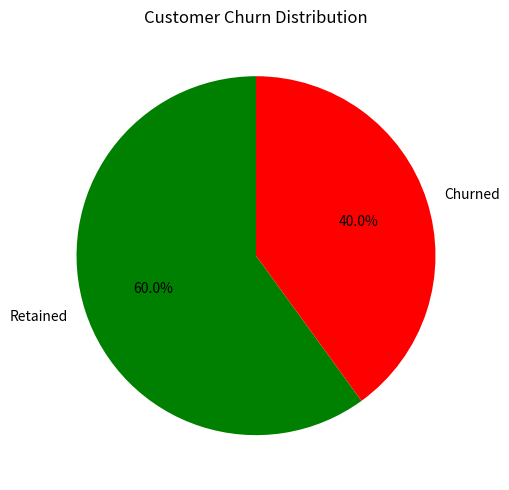
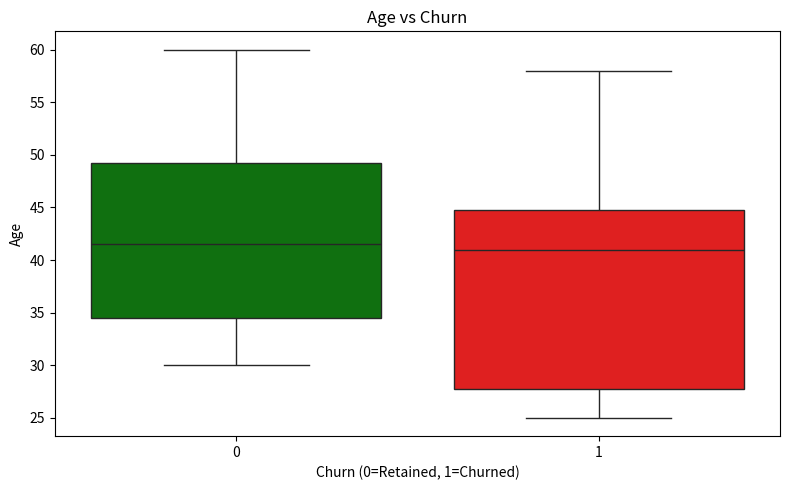
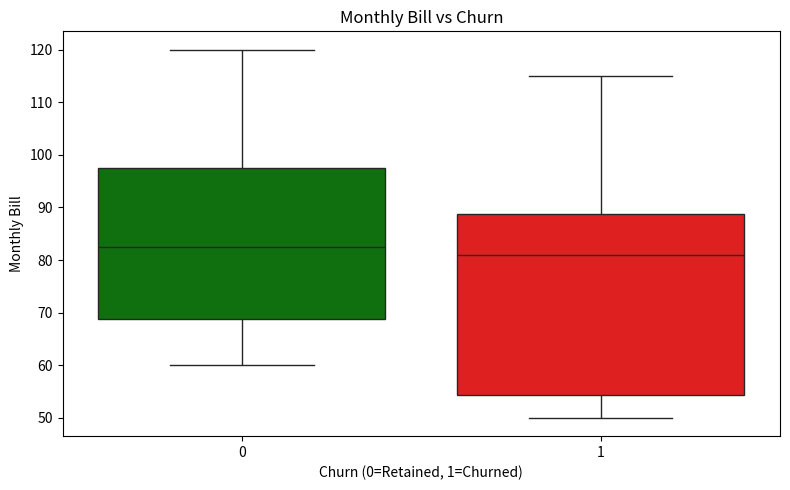
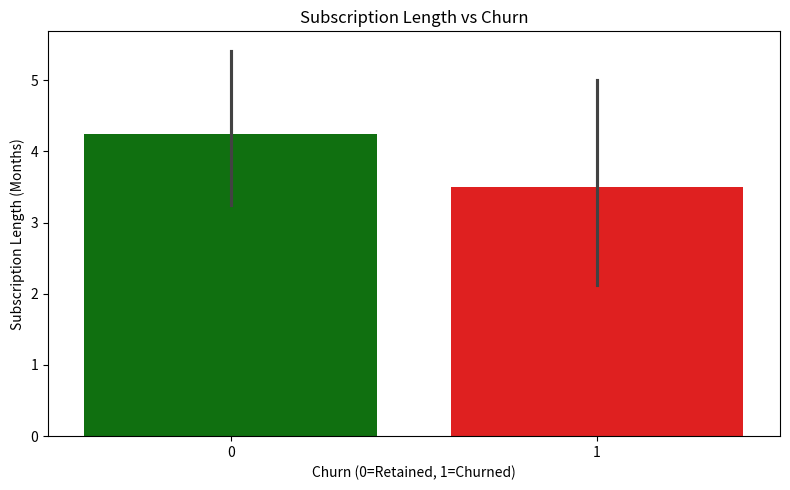
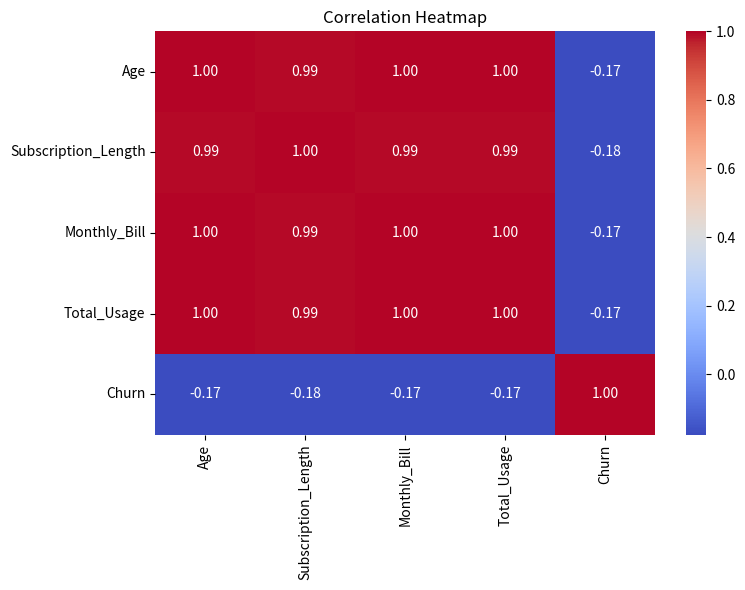

Generate these figures, in order, with matplotlib:
import pandas as pd
import matplotlib.pyplot as plt
import seaborn as sns
import numpy as np

#  1. Sample Customer Dataset 
data = {
    'CustomerID': range(1, 21),
    'Age': [25,30,35,40,45,50,55,60,28,33,
            38,43,48,53,58,27,32,37,42,47],
    'Subscription_Length': [1,2,3,4,5,6,7,8,1,2,
                            3,4,5,6,7,1,2,3,4,5],
    'Monthly_Bill': [50,60,70,80,90,100,110,120,55,65,
                     75,85,95,105,115,52,62,72,82,92],
    'Total_Usage': [100,200,300,400,500,600,700,800,150,250,
                    350,450,550,650,750,120,220,320,420,520],
    'Churn': [1,0,0,1,0,1,0,0,1,0,
              0,1,0,0,1,1,0,0,1,0]
}

df = pd.DataFrame(data)

#  2. Basic Analysis
print("=== Customer Data Overview ===")
print(df.head())
print("\n=== Churn Count ===")
print(df['Churn'].value_counts())
print("\n=== Churn Rate ===")
churn_rate = df['Churn'].mean() * 100
print(f"Churn Rate: {churn_rate:.1f}%")
print("\n=== Average Monthly Bill by Churn ===")
print(df.groupby('Churn')['Monthly_Bill'].mean())

#  3. Churn Distribution 
plt.figure(figsize=(7,5))
churn_counts = df['Churn'].value_counts()
labels = ['Retained', 'Churned']
colors = ['green', 'red']
plt.pie(churn_counts.values, labels=labels,
        autopct='%1.1f%%', colors=colors, startangle=90)
plt.title('Customer Churn Distribution')
plt.tight_layout()
plt.savefig('churn_distribution.png')
plt.show()

#  4. Age vs Churn 
plt.figure(figsize=(8,5))
sns.boxplot(x='Churn', y='Age', data=df,
            palette=['green','red'])
plt.title('Age vs Churn')
plt.xlabel('Churn (0=Retained, 1=Churned)')
plt.ylabel('Age')
plt.tight_layout()
plt.savefig('age_vs_churn.png')
plt.show()

#  5. Monthly Bill vs Churn 
plt.figure(figsize=(8,5))
sns.boxplot(x='Churn', y='Monthly_Bill', data=df,
            palette=['green','red'])
plt.title('Monthly Bill vs Churn')
plt.xlabel('Churn (0=Retained, 1=Churned)')
plt.ylabel('Monthly Bill')
plt.tight_layout()
plt.savefig('bill_vs_churn.png')
plt.show()

#  6. Subscription Length vs Churn 
plt.figure(figsize=(8,5))
sns.barplot(x='Churn', y='Subscription_Length', data=df,
            palette=['green','red'])
plt.title('Subscription Length vs Churn')
plt.xlabel('Churn (0=Retained, 1=Churned)')
plt.ylabel('Subscription Length (Months)')
plt.tight_layout()
plt.savefig('subscription_vs_churn.png')
plt.show()

#  7. Correlation Heatmap 
plt.figure(figsize=(8,6))
corr = df[['Age','Subscription_Length',
           'Monthly_Bill','Total_Usage','Churn']].corr()
sns.heatmap(corr, annot=True, cmap='coolwarm', fmt='.2f')
plt.title('Correlation Heatmap')
plt.tight_layout()
plt.savefig('correlation_heatmap.png')
plt.show()

print("\n=== Analysis Complete! Charts Saved! ===")
